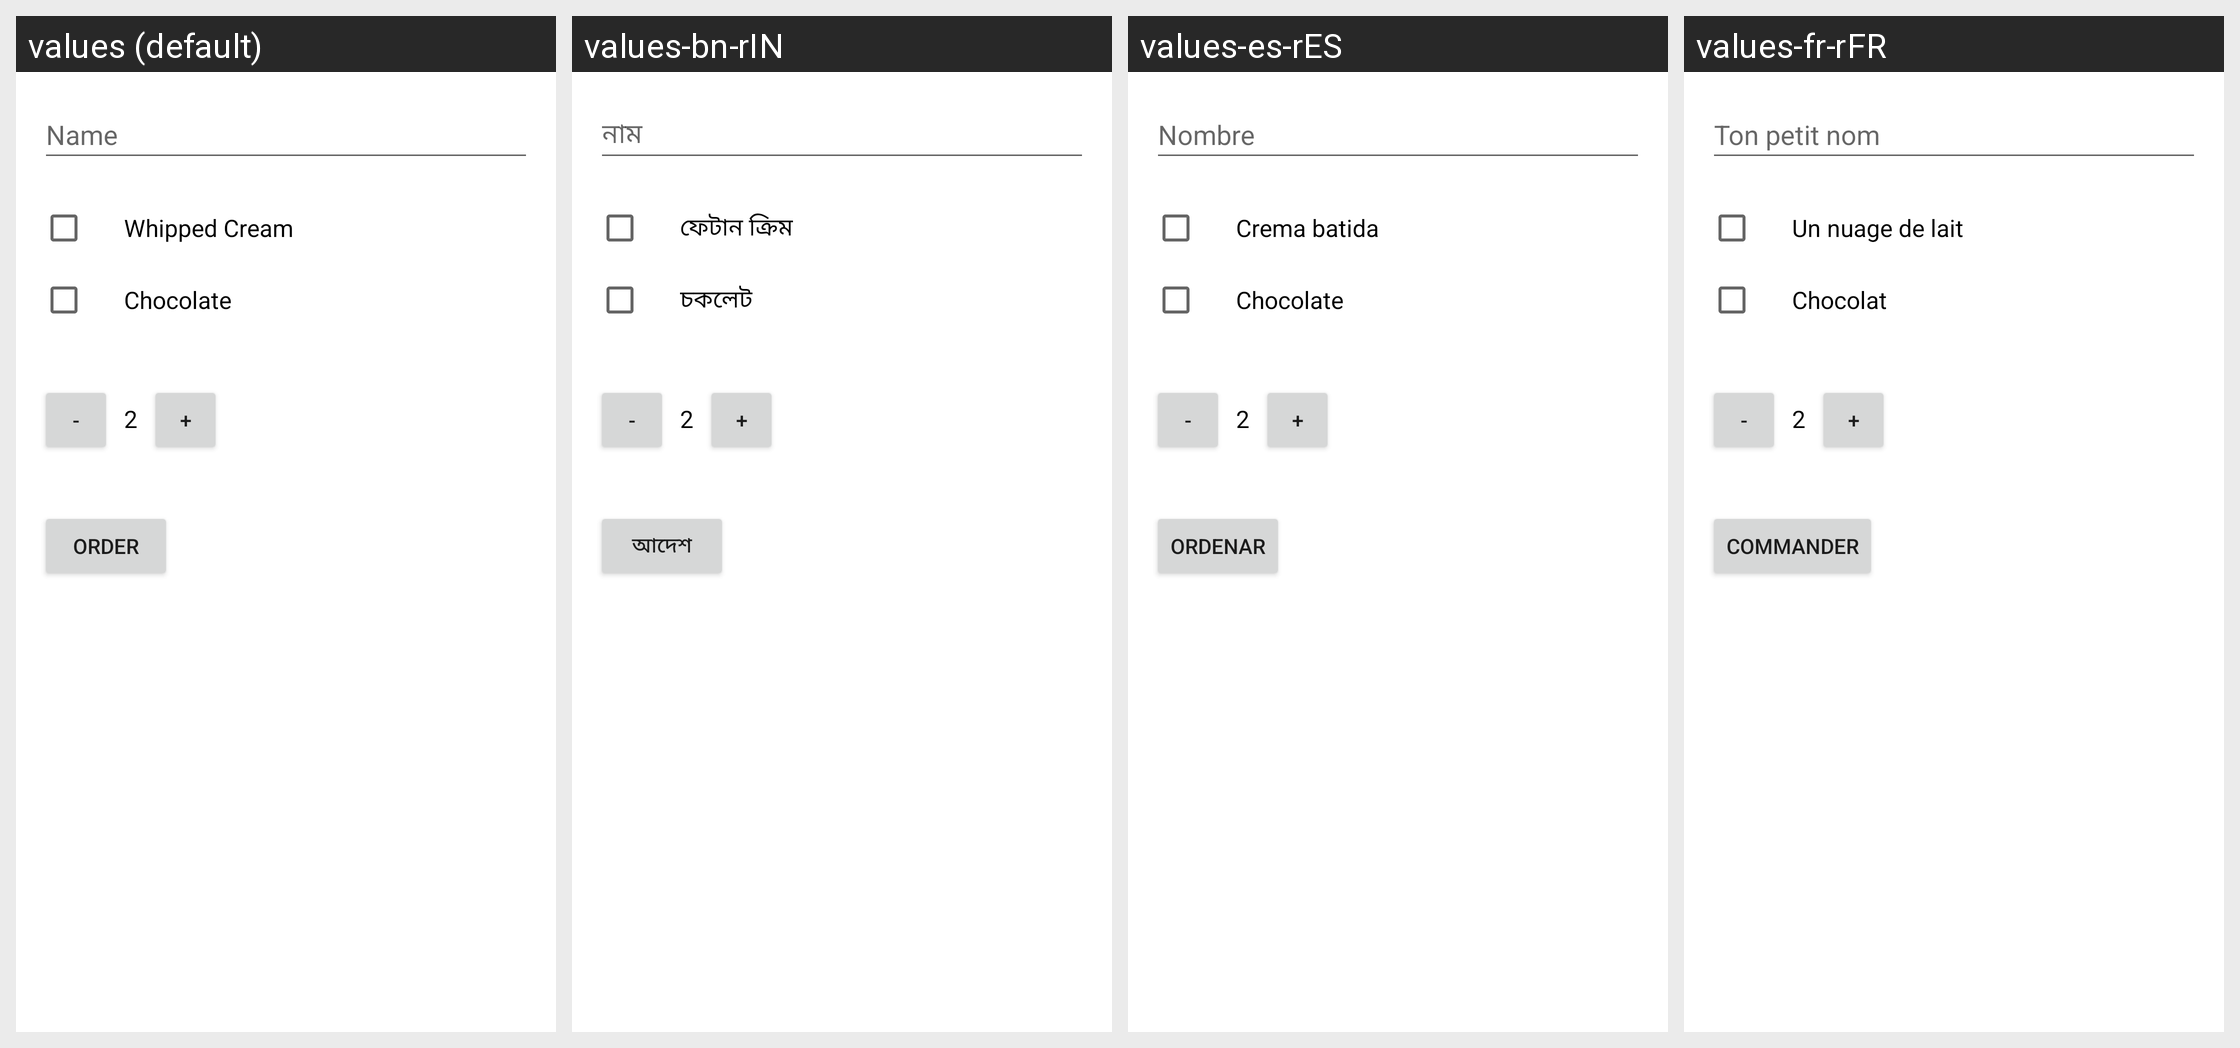

The same Android screen rendered under several of its app's locales, left to right. List the strings drawn on it with the default value and each locale's translation.
Android screen res/layout/activity_main.xml rendered under 4 locales, left to right: values (default), values-bn-rIN, values-es-rES, values-fr-rFR. Device: Nexus 5 (rendered at 1080×1920; each locale shown at half size, 540×960, under a caption strip naming it); theme Theme.JustJava.
Strings drawn on this screen, with the default value and each locale's value (text and hints the layout hard-codes, and strings that could not be matched under every locale, appear in the picture but are not listed):

name
  values: Name
  values-bn-rIN: নাম
  values-es-rES: Nombre
  values-fr-rFR: Ton petit nom

whipped_cream
  values: Whipped Cream
  values-bn-rIN: ফেটান ক্রিম
  values-es-rES: Crema batida
  values-fr-rFR: Un nuage de lait

chocolate
  values: Chocolate
  values-bn-rIN: চকলেট
  values-es-rES: Chocolate
  values-fr-rFR: Chocolat

initial_quantity_value
  values: 2
  values-bn-rIN: 2
  values-es-rES: 2
  values-fr-rFR: 2

order
  values: Order
  values-bn-rIN: আদেশ
  values-es-rES: Ordenar
  values-fr-rFR: Commander
